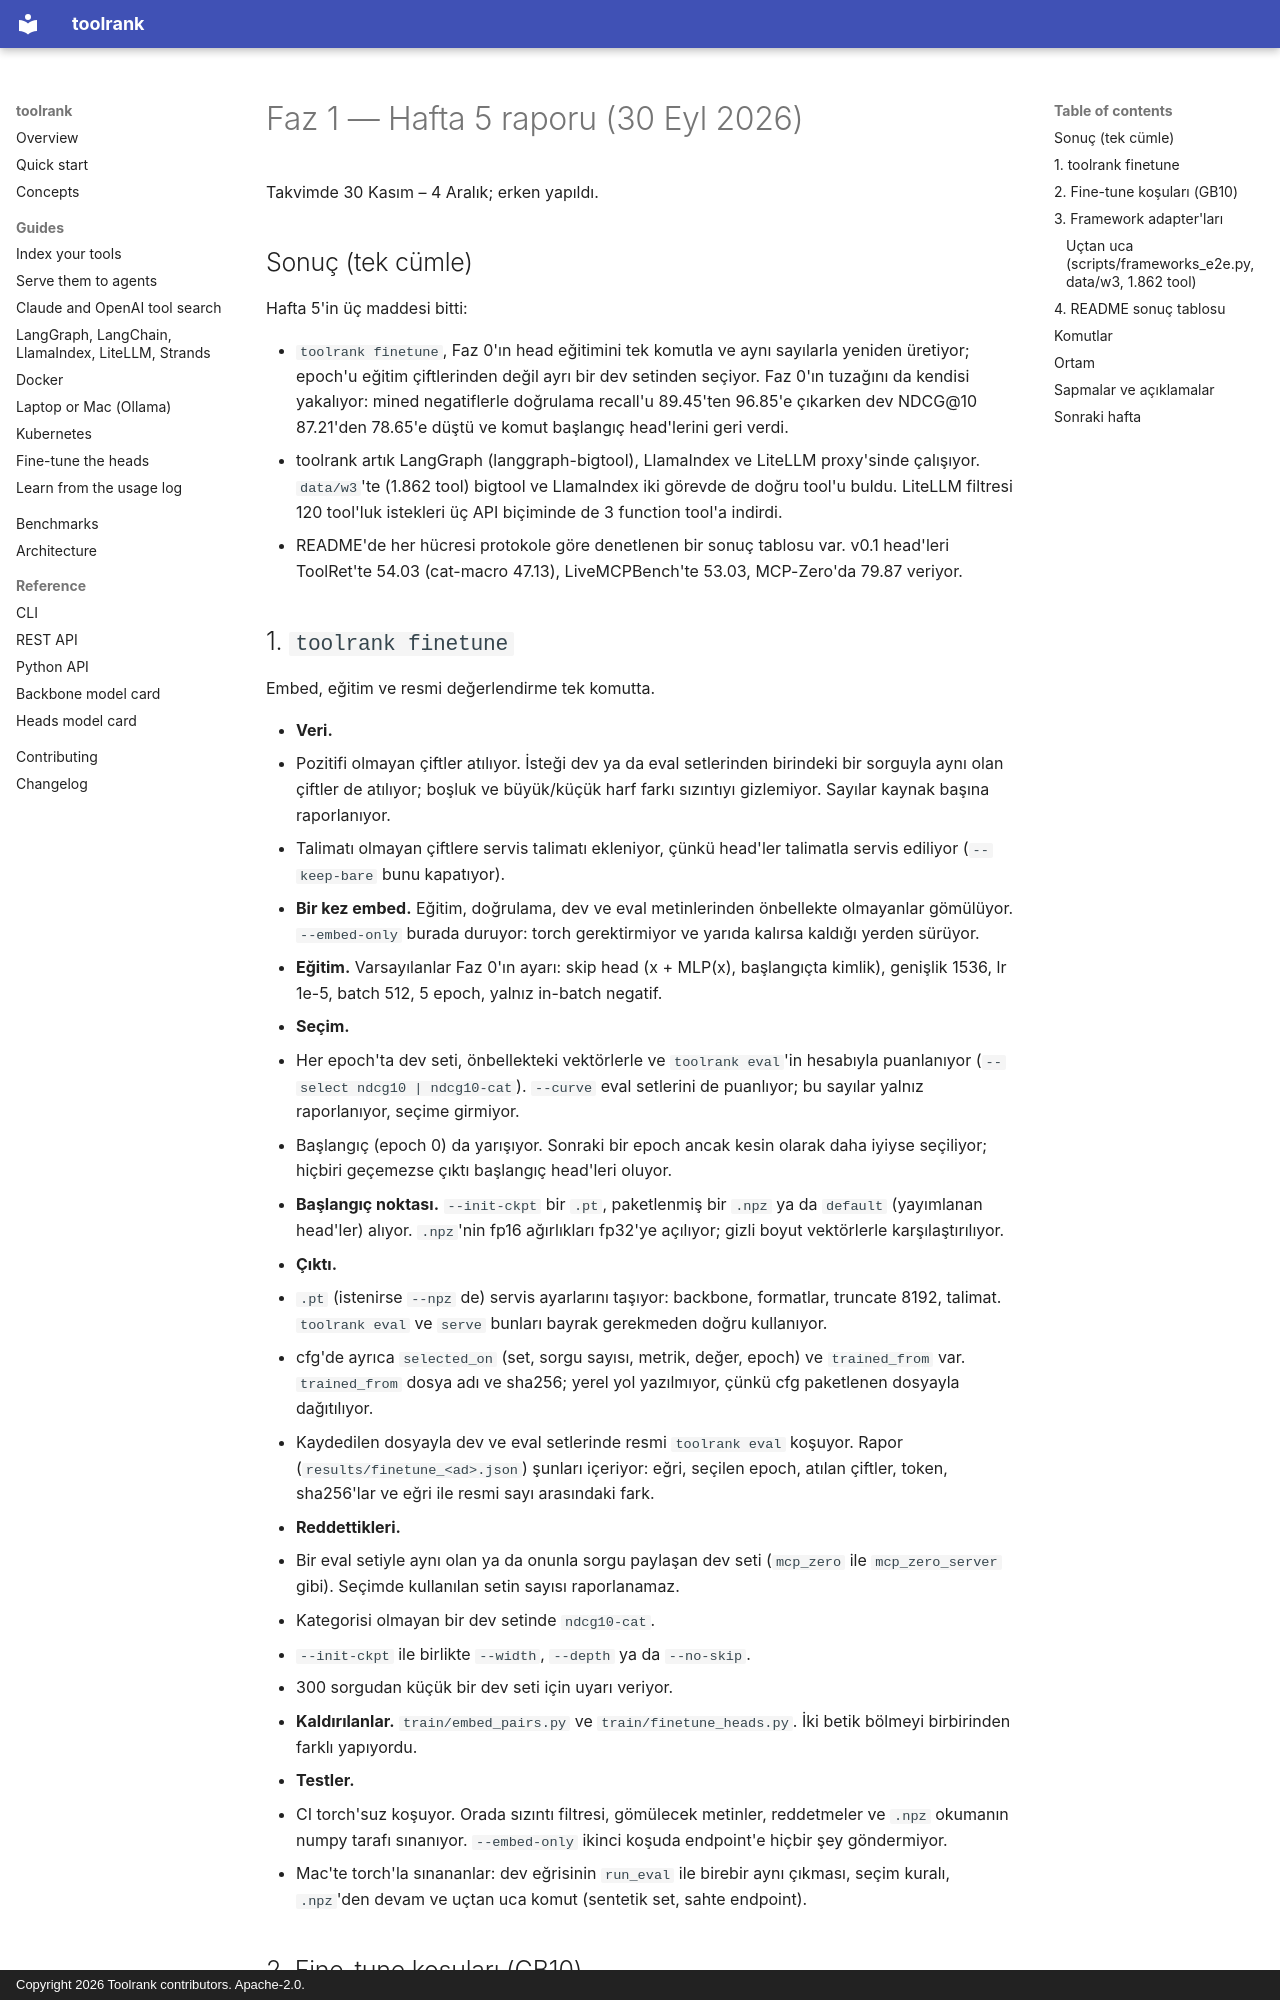

repository: yasinyaman/toolrank · page: reports/faz1-week5/index.html · generator: mkdocs · copyright: Copyright 2026 Toolrank contributors. Apache-2.0.

# Faz 1 — Hafta 5 raporu (30 Eyl 2026)

Takvimde 30 Kasım – 4 Aralık; erken yapıldı.

## Sonuç (tek cümle)

Hafta 5'in üç maddesi bitti:

- `toolrank finetune`, Faz 0'ın head eğitimini tek komutla ve aynı sayılarla yeniden üretiyor; epoch'u
  eğitim çiftlerinden değil ayrı bir dev setinden seçiyor. Faz 0'ın tuzağını da kendisi yakalıyor:
  mined negatiflerle doğrulama recall'u 89.45'ten 96.85'e çıkarken dev NDCG@10 87.21'den 78.65'e
  düştü ve komut başlangıç head'lerini geri verdi.
- toolrank artık LangGraph (langgraph-bigtool), LlamaIndex ve LiteLLM proxy'sinde çalışıyor.
  `data/w3`'te (1.862 tool) bigtool ve LlamaIndex iki görevde de doğru tool'u buldu. LiteLLM
  filtresi 120 tool'luk istekleri üç API biçiminde de 3 function tool'a indirdi.
- README'de her hücresi protokole göre denetlenen bir sonuç tablosu var. v0.1 head'leri ToolRet'te
  54.03 (cat-macro 47.13), LiveMCPBench'te 53.03, MCP-Zero'da 79.87 veriyor.

## 1. `toolrank finetune`

Embed, eğitim ve resmi değerlendirme tek komutta.

- **Veri.**
  - Pozitifi olmayan çiftler atılıyor. İsteği dev ya da eval setlerinden birindeki bir sorguyla
    aynı olan çiftler de atılıyor; boşluk ve büyük/küçük harf farkı sızıntıyı gizlemiyor. Sayılar
    kaynak başına raporlanıyor.
  - Talimatı olmayan çiftlere servis talimatı ekleniyor, çünkü head'ler talimatla servis ediliyor
    (`--keep-bare` bunu kapatıyor).
- **Bir kez embed.** Eğitim, doğrulama, dev ve eval metinlerinden önbellekte olmayanlar gömülüyor.
  `--embed-only` burada duruyor: torch gerektirmiyor ve yarıda kalırsa kaldığı yerden sürüyor.
- **Eğitim.** Varsayılanlar Faz 0'ın ayarı: skip head (x + MLP(x), başlangıçta kimlik), genişlik
  1536, lr 1e-5, batch 512, 5 epoch, yalnız in-batch negatif.
- **Seçim.**
  - Her epoch'ta dev seti, önbellekteki vektörlerle ve `toolrank eval`'in hesabıyla puanlanıyor
    (`--select ndcg10 | ndcg10-cat`). `--curve` eval setlerini de puanlıyor; bu sayılar yalnız
    raporlanıyor, seçime girmiyor.
  - Başlangıç (epoch 0) da yarışıyor. Sonraki bir epoch ancak kesin olarak daha iyiyse seçiliyor;
    hiçbiri geçemezse çıktı başlangıç head'leri oluyor.
- **Başlangıç noktası.** `--init-ckpt` bir `.pt`, paketlenmiş bir `.npz` ya da `default`
  (yayımlanan head'ler) alıyor. `.npz`'nin fp16 ağırlıkları fp32'ye açılıyor; gizli boyut
  vektörlerle karşılaştırılıyor.
- **Çıktı.**
  - `.pt` (istenirse `--npz` de) servis ayarlarını taşıyor: backbone, formatlar, truncate 8192,
    talimat. `toolrank eval` ve `serve` bunları bayrak gerekmeden doğru kullanıyor.
  - cfg'de ayrıca `selected_on` (set, sorgu sayısı, metrik, değer, epoch) ve `trained_from` var.
    `trained_from` dosya adı ve sha256; yerel yol yazılmıyor, çünkü cfg paketlenen dosyayla
    dağıtılıyor.
  - Kaydedilen dosyayla dev ve eval setlerinde resmi `toolrank eval` koşuyor. Rapor
    (`results/finetune_<ad>.json`) şunları içeriyor: eğri, seçilen epoch, atılan çiftler, token,
    sha256'lar ve eğri ile resmi sayı arasındaki fark.
- **Reddettikleri.**
  - Bir eval setiyle aynı olan ya da onunla sorgu paylaşan dev seti (`mcp_zero` ile
    `mcp_zero_server` gibi). Seçimde kullanılan setin sayısı raporlanamaz.
  - Kategorisi olmayan bir dev setinde `ndcg10-cat`.
  - `--init-ckpt` ile birlikte `--width`, `--depth` ya da `--no-skip`.
  - 300 sorgudan küçük bir dev seti için uyarı veriyor.
- **Kaldırılanlar.** `train/embed_pairs.py` ve `train/finetune_heads.py`. İki betik bölmeyi
  birbirinden farklı yapıyordu.
- **Testler.**
  - CI torch'suz koşuyor. Orada sızıntı filtresi, gömülecek metinler, reddetmeler ve `.npz`
    okumanın numpy tarafı sınanıyor. `--embed-only` ikinci koşuda endpoint'e hiçbir şey
    göndermiyor.
  - Mac'te torch'la sınananlar: dev eğrisinin `run_eval` ile birebir aynı çıkması, seçim kuralı,
    `.npz`'den devam ve uçtan uca komut (sentetik set, sahte endpoint).
